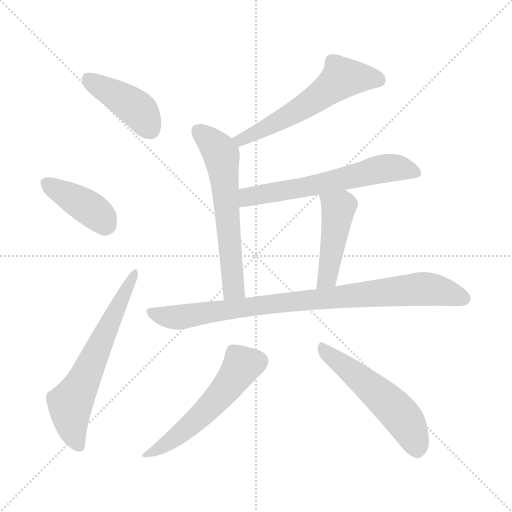
t = 0.00 s
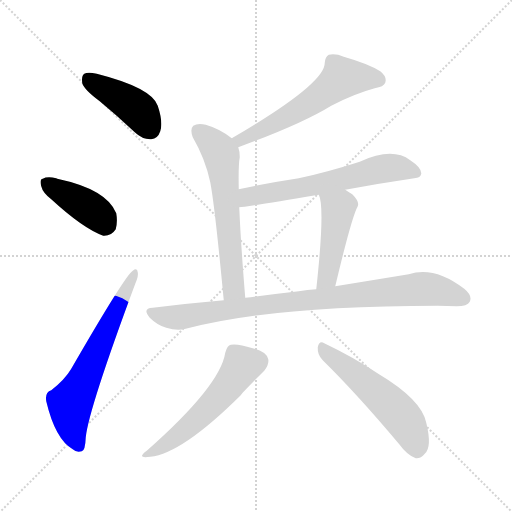
t = 1.48 s
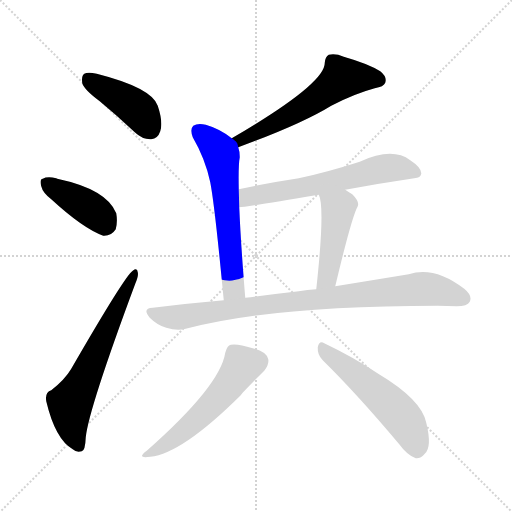
t = 2.97 s
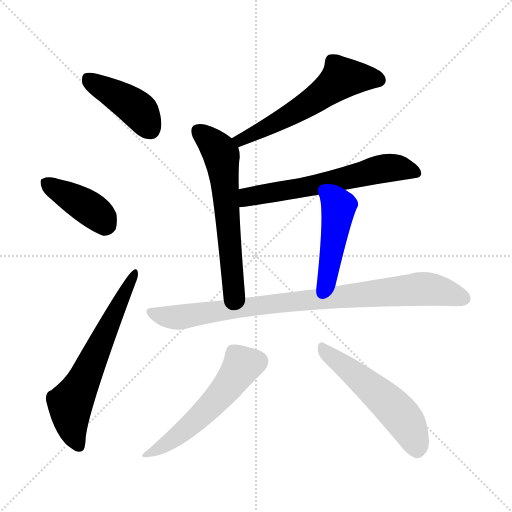
t = 4.45 s
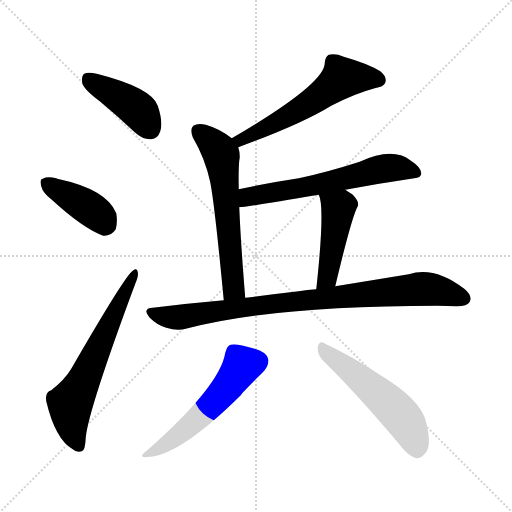
t = 5.93 s
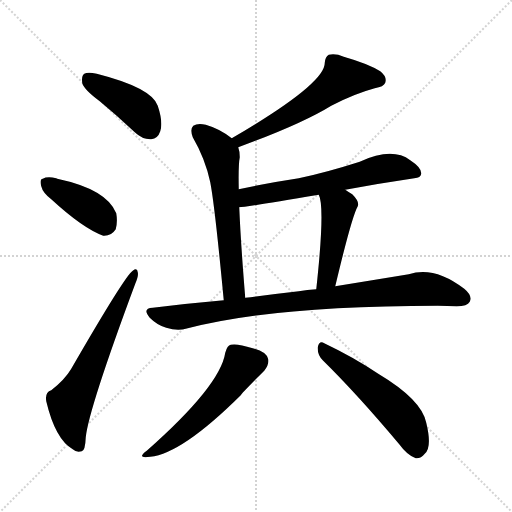
t = 7.42 s

The animated SVG that drew these frames (rendered in a browser with its animation timeline set to each time). Animation: 10 CSS @keyframes rules; one cycle of 7.42 s.

<svg version="1.1" viewBox="0 0 1024 1024" xmlns="http://www.w3.org/2000/svg">
  <g stroke="lightgray" stroke-dasharray="1,1" stroke-width="1" transform="scale(4, 4)">
    <line x1="0" y1="0" x2="256" y2="256"></line>
    <line x1="256" y1="0" x2="0" y2="256"></line>
    <line x1="128" y1="0" x2="128" y2="256"></line>
    <line x1="0" y1="128" x2="256" y2="128"></line>
  </g>
<g transform="scale(1, -1) translate(0, -900)">
   <style type="text/css">
    @keyframes keyframes0 {
      from {
       stroke: blue;
       stroke-dashoffset: 421;
       stroke-width: 128;
       }
       58% {
       animation-timing-function: step-end;
       stroke: blue;
       stroke-dashoffset: 0;
       stroke-width: 128;
       }
       to {
       stroke: black;
       stroke-width: 1024;
       }
       }
       #make-me-a-hanzi-animation-0 {
         animation: keyframes0 0.592611s both;
         animation-delay: 0.000000s;
         animation-timing-function: linear;
       }
    @keyframes keyframes1 {
      from {
       stroke: blue;
       stroke-dashoffset: 402;
       stroke-width: 128;
       }
       57% {
       animation-timing-function: step-end;
       stroke: blue;
       stroke-dashoffset: 0;
       stroke-width: 128;
       }
       to {
       stroke: black;
       stroke-width: 1024;
       }
       }
       #make-me-a-hanzi-animation-1 {
         animation: keyframes1 0.577148s both;
         animation-delay: 0.592611s;
         animation-timing-function: linear;
       }
    @keyframes keyframes2 {
      from {
       stroke: blue;
       stroke-dashoffset: 632;
       stroke-width: 128;
       }
       67% {
       animation-timing-function: step-end;
       stroke: blue;
       stroke-dashoffset: 0;
       stroke-width: 128;
       }
       to {
       stroke: black;
       stroke-width: 1024;
       }
       }
       #make-me-a-hanzi-animation-2 {
         animation: keyframes2 0.764323s both;
         animation-delay: 1.169759s;
         animation-timing-function: linear;
       }
    @keyframes keyframes3 {
      from {
       stroke: blue;
       stroke-dashoffset: 575;
       stroke-width: 128;
       }
       65% {
       animation-timing-function: step-end;
       stroke: blue;
       stroke-dashoffset: 0;
       stroke-width: 128;
       }
       to {
       stroke: black;
       stroke-width: 1024;
       }
       }
       #make-me-a-hanzi-animation-3 {
         animation: keyframes3 0.717936s both;
         animation-delay: 1.934082s;
         animation-timing-function: linear;
       }
    @keyframes keyframes4 {
      from {
       stroke: blue;
       stroke-dashoffset: 611;
       stroke-width: 128;
       }
       67% {
       animation-timing-function: step-end;
       stroke: blue;
       stroke-dashoffset: 0;
       stroke-width: 128;
       }
       to {
       stroke: black;
       stroke-width: 1024;
       }
       }
       #make-me-a-hanzi-animation-4 {
         animation: keyframes4 0.747233s both;
         animation-delay: 2.652018s;
         animation-timing-function: linear;
       }
    @keyframes keyframes5 {
      from {
       stroke: blue;
       stroke-dashoffset: 622;
       stroke-width: 128;
       }
       67% {
       animation-timing-function: step-end;
       stroke: blue;
       stroke-dashoffset: 0;
       stroke-width: 128;
       }
       to {
       stroke: black;
       stroke-width: 1024;
       }
       }
       #make-me-a-hanzi-animation-5 {
         animation: keyframes5 0.756185s both;
         animation-delay: 3.399251s;
         animation-timing-function: linear;
       }
    @keyframes keyframes6 {
      from {
       stroke: blue;
       stroke-dashoffset: 459;
       stroke-width: 128;
       }
       60% {
       animation-timing-function: step-end;
       stroke: blue;
       stroke-dashoffset: 0;
       stroke-width: 128;
       }
       to {
       stroke: black;
       stroke-width: 1024;
       }
       }
       #make-me-a-hanzi-animation-6 {
         animation: keyframes6 0.623535s both;
         animation-delay: 4.155436s;
         animation-timing-function: linear;
       }
    @keyframes keyframes7 {
      from {
       stroke: blue;
       stroke-dashoffset: 888;
       stroke-width: 128;
       }
       74% {
       animation-timing-function: step-end;
       stroke: blue;
       stroke-dashoffset: 0;
       stroke-width: 128;
       }
       to {
       stroke: black;
       stroke-width: 1024;
       }
       }
       #make-me-a-hanzi-animation-7 {
         animation: keyframes7 0.972656s both;
         animation-delay: 4.778971s;
         animation-timing-function: linear;
       }
    @keyframes keyframes8 {
      from {
       stroke: blue;
       stroke-dashoffset: 544;
       stroke-width: 128;
       }
       64% {
       animation-timing-function: step-end;
       stroke: blue;
       stroke-dashoffset: 0;
       stroke-width: 128;
       }
       to {
       stroke: black;
       stroke-width: 1024;
       }
       }
       #make-me-a-hanzi-animation-8 {
         animation: keyframes8 0.692708s both;
         animation-delay: 5.751628s;
         animation-timing-function: linear;
       }
    @keyframes keyframes9 {
      from {
       stroke: blue;
       stroke-dashoffset: 535;
       stroke-width: 128;
       }
       64% {
       animation-timing-function: step-end;
       stroke: blue;
       stroke-dashoffset: 0;
       stroke-width: 128;
       }
       to {
       stroke: black;
       stroke-width: 1024;
       }
       }
       #make-me-a-hanzi-animation-9 {
         animation: keyframes9 0.685384s both;
         animation-delay: 6.444336s;
         animation-timing-function: linear;
       }
</style>
<path d="M 199.5 697.5 Q 233.5 669.5 269.5 635.5 Q 285.5 620.5 302.5 621.5 Q 315.5 622.5 320.5 637.5 Q 326.5 655.5 315.5 688.5 Q 303.5 724.5 193.5 752.5 Q 175.5 756.5 168.5 752.5 Q 162.5 748.5 164.5 733.5 Q 168.5 720.5 199.5 697.5 Z" fill="lightgray"></path> 
<path d="M 102.5 501.5 Q 165.5 443.5 206.5 428.5 Q 222.5 427.5 231.5 441.5 Q 235.5 456.5 232.5 473.5 Q 213.5 521.5 114.5 542.5 Q 113.5 543.5 112.5 543.5 Q 94.5 547.5 85.5 542.5 Q 78.5 541.5 82.5 527.5 Q 85.5 514.5 102.5 501.5 Z" fill="lightgray"></path> 
<path d="M 102.5 119.5 Q 89.5 115.5 92.5 97.5 Q 110.5 21.5 145.5 1.5 Q 152.5 -5.5 163.5 -2.5 Q 170.5 -1.5 171.5 25.5 Q 177.5 82.5 270.5 332.5 Q 277.5 348.5 275.5 355.5 Q 274.5 365.5 265.5 358.5 Q 250.5 349.5 142.5 162.5 Q 129.5 140.5 102.5 119.5 Z" fill="lightgray"></path> 
<path d="M 476.5 605.5 Q 602.5 651.5 662.5 688.5 Q 708.5 712.5 749.5 723.5 Q 767.5 726.5 770.5 734.5 Q 774.5 746.5 760.5 757.5 Q 736.5 772.5 687.5 786.5 Q 671.5 793.5 657.5 790.5 Q 650.5 786.5 649.5 774.5 Q 650.5 732.5 463.5 623.5 C 437.5 608.5 448.5 595.5 476.5 605.5 Z" fill="lightgray"></path> 
<path d="M 477.5 521.5 Q 476.5 570.5 479.5 585.5 Q 479.5 597.5 476.5 605.5 C 474.5 615.5 474.5 615.5 463.5 623.5 Q 439.5 642.5 411.5 650.5 Q 395.5 654.5 386.5 648.5 Q 379.5 641.5 385.5 625.5 Q 410.5 582.5 420.5 535.5 Q 429.5 489.5 447.5 299.5 C 450.5 269.5 492.5 274.5 490.5 304.5 Q 481.5 413.5 478.5 485.5 L 477.5 521.5 Z" fill="lightgray"></path> 
<path d="M 690.5 520.5 Q 760.5 533.5 828.5 543.5 Q 841.5 544.5 842.5 552.5 Q 843.5 564.5 820.5 579.5 Q 784.5 606.5 719.5 576.5 Q 650.5 554.5 597.5 543.5 Q 537.5 534.5 477.5 521.5 C 448.5 515.5 448.5 482.5 478.5 485.5 Q 490.5 485.5 637.5 510.5 L 690.5 520.5 Z" fill="lightgray"></path> 
<path d="M 670.5 327.5 Q 703.5 466.5 715.5 487.5 Q 719.5 496.5 704.5 511.5 Q 697.5 515.5 690.5 520.5 C 665.5 537.5 627.5 538.5 637.5 510.5 Q 650.5 486.5 632.5 321.5 C 629.5 291.5 663.5 298.5 670.5 327.5 Z" fill="lightgray"></path> 
<path d="M 447.5 299.5 Q 378.5 293.5 305.5 284.5 Q 283.5 283.5 299.5 264.5 Q 314.5 249.5 332.5 244.5 Q 354.5 237.5 371.5 242.5 Q 545.5 288.5 875.5 288.5 Q 894.5 288.5 913.5 287.5 Q 934.5 287.5 939.5 296.5 Q 945.5 308.5 928.5 322.5 Q 868.5 368.5 817.5 351.5 Q 756.5 341.5 670.5 327.5 L 632.5 321.5 Q 614.5 320.5 597.5 317.5 Q 545.5 311.5 490.5 304.5 L 447.5 299.5 Z" fill="lightgray"></path> 
<path d="M 450.5 194.5 Q 440.5 128.5 293.5 -1.5 Q 271.5 -17.5 300.5 -13.5 Q 363.5 -7.5 481.5 109.5 Q 482.5 112.5 528.5 158.5 Q 538.5 171.5 536.5 181.5 Q 533.5 196.5 505.5 203.5 Q 474.5 213.5 461.5 210.5 Q 454.5 209.5 450.5 194.5 Z" fill="lightgray"></path> 
<path d="M 645.5 179.5 Q 715.5 110.5 798.5 11.5 Q 814.5 -10.5 831.5 -16.5 Q 841.5 -17.5 849.5 -7.5 Q 864.5 5.5 852.5 54.5 Q 843.5 100.5 756.5 152.5 Q 707.5 185.5 648.5 213.5 Q 638.5 219.5 635.5 205.5 Q 634.5 190.5 645.5 179.5 Z" fill="lightgray"></path> 
      <clipPath id="make-me-a-hanzi-clip-0">
      <path d="M 199.5 697.5 Q 233.5 669.5 269.5 635.5 Q 285.5 620.5 302.5 621.5 Q 315.5 622.5 320.5 637.5 Q 326.5 655.5 315.5 688.5 Q 303.5 724.5 193.5 752.5 Q 175.5 756.5 168.5 752.5 Q 162.5 748.5 164.5 733.5 Q 168.5 720.5 199.5 697.5 Z" fill="lightgray"></path>
      </clipPath>
      <path clip-path="url(#make-me-a-hanzi-clip-0)" d="M 175.5 743.5 L 280.5 676.5 L 300.5 641.5 " fill="none" id="make-me-a-hanzi-animation-0" stroke-dasharray="293 586" stroke-linecap="round"></path>

      <clipPath id="make-me-a-hanzi-clip-1">
      <path d="M 102.5 501.5 Q 165.5 443.5 206.5 428.5 Q 222.5 427.5 231.5 441.5 Q 235.5 456.5 232.5 473.5 Q 213.5 521.5 114.5 542.5 Q 113.5 543.5 112.5 543.5 Q 94.5 547.5 85.5 542.5 Q 78.5 541.5 82.5 527.5 Q 85.5 514.5 102.5 501.5 Z" fill="lightgray"></path>
      </clipPath>
      <path clip-path="url(#make-me-a-hanzi-clip-1)" d="M 93.5 533.5 L 176.5 485.5 L 212.5 450.5 " fill="none" id="make-me-a-hanzi-animation-1" stroke-dasharray="274 548" stroke-linecap="round"></path>

      <clipPath id="make-me-a-hanzi-clip-2">
      <path d="M 102.5 119.5 Q 89.5 115.5 92.5 97.5 Q 110.5 21.5 145.5 1.5 Q 152.5 -5.5 163.5 -2.5 Q 170.5 -1.5 171.5 25.5 Q 177.5 82.5 270.5 332.5 Q 277.5 348.5 275.5 355.5 Q 274.5 365.5 265.5 358.5 Q 250.5 349.5 142.5 162.5 Q 129.5 140.5 102.5 119.5 Z" fill="lightgray"></path>
      </clipPath>
      <path clip-path="url(#make-me-a-hanzi-clip-2)" d="M 157.5 7.5 L 143.5 48.5 L 140.5 91.5 L 268.5 351.5 " fill="none" id="make-me-a-hanzi-animation-2" stroke-dasharray="504 1008" stroke-linecap="round"></path>

      <clipPath id="make-me-a-hanzi-clip-3">
      <path d="M 476.5 605.5 Q 602.5 651.5 662.5 688.5 Q 708.5 712.5 749.5 723.5 Q 767.5 726.5 770.5 734.5 Q 774.5 746.5 760.5 757.5 Q 736.5 772.5 687.5 786.5 Q 671.5 793.5 657.5 790.5 Q 650.5 786.5 649.5 774.5 Q 650.5 732.5 463.5 623.5 C 437.5 608.5 448.5 595.5 476.5 605.5 Z" fill="lightgray"></path>
      </clipPath>
      <path clip-path="url(#make-me-a-hanzi-clip-3)" d="M 758.5 739.5 L 683.5 743.5 L 624.5 697.5 L 563.5 660.5 L 504.5 634.5 L 500.5 627.5 L 483.5 622.5 L 477.5 626.5 " fill="none" id="make-me-a-hanzi-animation-3" stroke-dasharray="447 894" stroke-linecap="round"></path>

      <clipPath id="make-me-a-hanzi-clip-4">
      <path d="M 477.5 521.5 Q 476.5 570.5 479.5 585.5 Q 479.5 597.5 476.5 605.5 C 474.5 615.5 474.5 615.5 463.5 623.5 Q 439.5 642.5 411.5 650.5 Q 395.5 654.5 386.5 648.5 Q 379.5 641.5 385.5 625.5 Q 410.5 582.5 420.5 535.5 Q 429.5 489.5 447.5 299.5 C 450.5 269.5 492.5 274.5 490.5 304.5 Q 481.5 413.5 478.5 485.5 L 477.5 521.5 Z" fill="lightgray"></path>
      </clipPath>
      <path clip-path="url(#make-me-a-hanzi-clip-4)" d="M 395.5 639.5 L 442.5 590.5 L 464.5 337.5 L 467.5 322.5 L 482.5 312.5 " fill="none" id="make-me-a-hanzi-animation-4" stroke-dasharray="483 966" stroke-linecap="round"></path>

      <clipPath id="make-me-a-hanzi-clip-5">
      <path d="M 690.5 520.5 Q 760.5 533.5 828.5 543.5 Q 841.5 544.5 842.5 552.5 Q 843.5 564.5 820.5 579.5 Q 784.5 606.5 719.5 576.5 Q 650.5 554.5 597.5 543.5 Q 537.5 534.5 477.5 521.5 C 448.5 515.5 448.5 482.5 478.5 485.5 Q 490.5 485.5 637.5 510.5 L 690.5 520.5 Z" fill="lightgray"></path>
      </clipPath>
      <path clip-path="url(#make-me-a-hanzi-clip-5)" d="M 479.5 491.5 L 503.5 508.5 L 597.5 521.5 L 753.5 560.5 L 795.5 564.5 L 832.5 554.5 " fill="none" id="make-me-a-hanzi-animation-5" stroke-dasharray="494 988" stroke-linecap="round"></path>

      <clipPath id="make-me-a-hanzi-clip-6">
      <path d="M 670.5 327.5 Q 703.5 466.5 715.5 487.5 Q 719.5 496.5 704.5 511.5 Q 697.5 515.5 690.5 520.5 C 665.5 537.5 627.5 538.5 637.5 510.5 Q 650.5 486.5 632.5 321.5 C 629.5 291.5 663.5 298.5 670.5 327.5 Z" fill="lightgray"></path>
      </clipPath>
      <path clip-path="url(#make-me-a-hanzi-clip-6)" d="M 644.5 510.5 L 676.5 482.5 L 656.5 346.5 L 636.5 334.5 " fill="none" id="make-me-a-hanzi-animation-6" stroke-dasharray="331 662" stroke-linecap="round"></path>

      <clipPath id="make-me-a-hanzi-clip-7">
      <path d="M 447.5 299.5 Q 378.5 293.5 305.5 284.5 Q 283.5 283.5 299.5 264.5 Q 314.5 249.5 332.5 244.5 Q 354.5 237.5 371.5 242.5 Q 545.5 288.5 875.5 288.5 Q 894.5 288.5 913.5 287.5 Q 934.5 287.5 939.5 296.5 Q 945.5 308.5 928.5 322.5 Q 868.5 368.5 817.5 351.5 Q 756.5 341.5 670.5 327.5 L 632.5 321.5 Q 614.5 320.5 597.5 317.5 Q 545.5 311.5 490.5 304.5 L 447.5 299.5 Z" fill="lightgray"></path>
      </clipPath>
      <path clip-path="url(#make-me-a-hanzi-clip-7)" d="M 302.5 274.5 L 361.5 265.5 L 514.5 288.5 L 840.5 322.5 L 893.5 315.5 L 927.5 302.5 " fill="none" id="make-me-a-hanzi-animation-7" stroke-dasharray="760 1520" stroke-linecap="round"></path>

      <clipPath id="make-me-a-hanzi-clip-8">
      <path d="M 450.5 194.5 Q 440.5 128.5 293.5 -1.5 Q 271.5 -17.5 300.5 -13.5 Q 363.5 -7.5 481.5 109.5 Q 482.5 112.5 528.5 158.5 Q 538.5 171.5 536.5 181.5 Q 533.5 196.5 505.5 203.5 Q 474.5 213.5 461.5 210.5 Q 454.5 209.5 450.5 194.5 Z" fill="lightgray"></path>
      </clipPath>
      <path clip-path="url(#make-me-a-hanzi-clip-8)" d="M 518.5 177.5 L 484.5 169.5 L 452.5 122.5 L 409.5 76.5 L 339.5 16.5 L 303.5 -3.5 " fill="none" id="make-me-a-hanzi-animation-8" stroke-dasharray="416 832" stroke-linecap="round"></path>

      <clipPath id="make-me-a-hanzi-clip-9">
      <path d="M 645.5 179.5 Q 715.5 110.5 798.5 11.5 Q 814.5 -10.5 831.5 -16.5 Q 841.5 -17.5 849.5 -7.5 Q 864.5 5.5 852.5 54.5 Q 843.5 100.5 756.5 152.5 Q 707.5 185.5 648.5 213.5 Q 638.5 219.5 635.5 205.5 Q 634.5 190.5 645.5 179.5 Z" fill="lightgray"></path>
      </clipPath>
      <path clip-path="url(#make-me-a-hanzi-clip-9)" d="M 647.5 200.5 L 796.5 74.5 L 822.5 37.5 L 833.5 0.5 " fill="none" id="make-me-a-hanzi-animation-9" stroke-dasharray="407 814" stroke-linecap="round"></path>

</g>
</svg>
